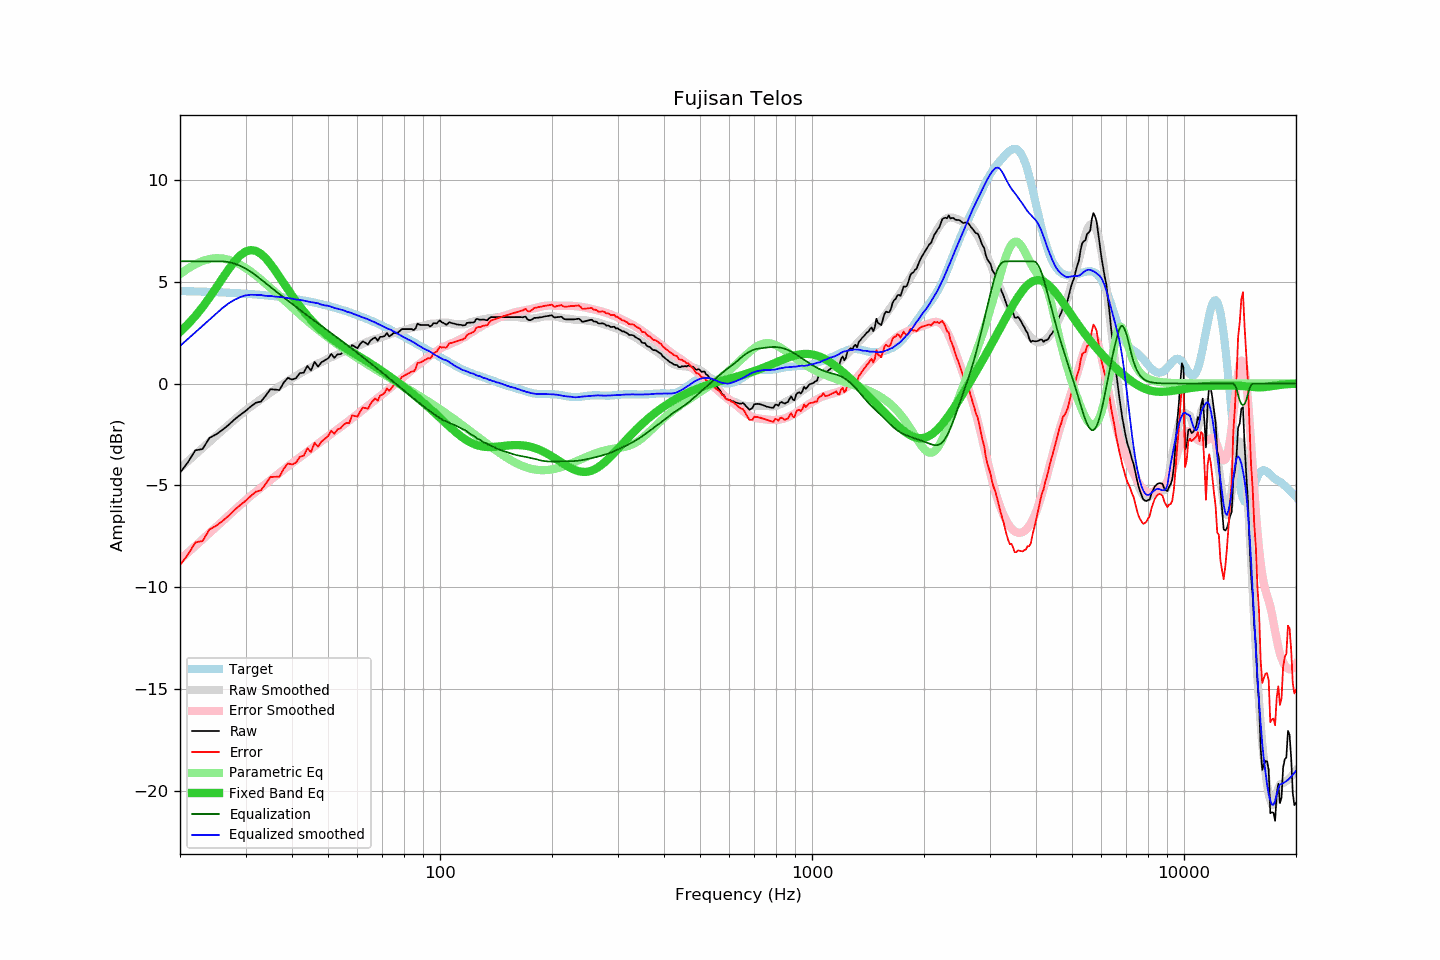

Source data for this figure (header and first rows):
frequency, raw, error, smoothed, error_smoothed, equalization, parametric_eq, equalized_raw, equalized_smoothed, target
20, -4.38, -8.92, -4.16, -8.65, 6.00, 2.54, 1.62, 1.84, 4.54
21, -3.87, -8.40, -3.81, -8.30, 6.00, 2.91, 2.13, 2.19, 4.53
22, -3.28, -7.80, -3.48, -7.97, 6.00, 3.32, 2.72, 2.52, 4.52
23, -3.22, -7.73, -3.17, -7.65, 6.00, 3.76, 2.78, 2.83, 4.51
24, -2.67, -7.17, -2.86, -7.34, 6.00, 4.22, 3.33, 3.14, 4.50
25, -2.50, -6.99, -2.57, -7.05, 6.00, 4.69, 3.50, 3.43, 4.49
26, -2.28, -6.75, -2.30, -6.76, 6.00, 5.16, 3.72, 3.70, 4.47
27, -2.04, -6.50, -2.03, -6.49, 5.96, 5.60, 3.93, 3.93, 4.46
28, -1.77, -6.21, -1.78, -6.22, 5.89, 5.99, 4.12, 4.11, 4.45
29, -1.55, -5.98, -1.54, -5.97, 5.78, 6.29, 4.23, 4.24, 4.43
30, -1.35, -5.76, -1.32, -5.73, 5.65, 6.48, 4.30, 4.33, 4.41
31, -1.13, -5.52, -1.13, -5.51, 5.49, 6.55, 4.36, 4.36, 4.39
32, -0.94, -5.31, -0.95, -5.31, 5.31, 6.51, 4.37, 4.35, 4.37
33, -0.89, -5.24, -0.77, -5.11, 5.11, 6.37, 4.22, 4.35, 4.35
34, -0.60, -4.93, -0.62, -4.92, 4.92, 6.15, 4.33, 4.31, 4.33
35, -0.28, -4.58, -0.44, -4.74, 4.74, 5.87, 4.46, 4.30, 4.31
36, -0.30, -4.58, -0.29, -4.56, 4.56, 5.57, 4.26, 4.27, 4.28
37, -0.32, -4.57, -0.14, -4.39, 4.39, 5.25, 4.07, 4.25, 4.26
38, 0.04, -4.19, -0.00, -4.23, 4.23, 4.93, 4.27, 4.23, 4.23
39, 0.28, -3.92, 0.13, -4.07, 4.07, 4.62, 4.35, 4.20, 4.20
40, 0.19, -3.98, 0.25, -3.91, 3.91, 4.33, 4.11, 4.17, 4.17
41, 0.26, -3.88, 0.36, -3.76, 3.76, 4.05, 4.03, 4.13, 4.14
42, 0.51, -3.60, 0.49, -3.62, 3.62, 3.79, 4.13, 4.11, 4.11
43, 0.53, -3.54, 0.60, -3.48, 3.48, 3.55, 4.01, 4.07, 4.08
44, 0.86, -3.18, 0.69, -3.34, 3.34, 3.33, 4.20, 4.03, 4.04
45, 0.64, -3.37, 0.79, -3.21, 3.21, 3.13, 3.85, 4.00, 4.01
46, 1.06, -2.91, 0.89, -3.08, 3.08, 2.95, 4.14, 3.97, 3.97
47, 0.83, -3.10, 0.99, -2.95, 2.95, 2.78, 3.78, 3.94, 3.93
48, 1.04, -2.85, 1.05, -2.83, 2.83, 2.62, 3.87, 3.88, 3.90
49, 1.14, -2.71, 1.13, -2.71, 2.71, 2.48, 3.85, 3.84, 3.86
50, 1.23, -2.58, 1.23, -2.59, 2.59, 2.34, 3.82, 3.82, 3.81
51, 1.45, -2.32, 1.30, -2.48, 2.48, 2.22, 3.93, 3.77, 3.77
52, 1.26, -2.47, 1.35, -2.36, 2.36, 2.11, 3.62, 3.71, 3.73
53, 1.43, -2.25, 1.42, -2.25, 2.25, 2.00, 3.68, 3.67, 3.69
54, 1.44, -2.20, 1.49, -2.14, 2.14, 1.90, 3.58, 3.63, 3.64
55, 1.56, -2.03, 1.57, -2.03, 2.03, 1.81, 3.59, 3.60, 3.60
56, 1.62, -1.93, 1.61, -1.92, 1.92, 1.71, 3.54, 3.54, 3.55
57, 1.55, -1.95, 1.68, -1.82, 1.82, 1.63, 3.37, 3.50, 3.50
58, 1.89, -1.56, 1.74, -1.71, 1.71, 1.54, 3.60, 3.45, 3.46
59, 1.81, -1.59, 1.79, -1.61, 1.61, 1.46, 3.42, 3.40, 3.41
60, 1.73, -1.63, 1.85, -1.50, 1.50, 1.38, 3.23, 3.35, 3.36
61, 1.94, -1.37, 1.90, -1.40, 1.40, 1.30, 3.34, 3.29, 3.31
62, 2.07, -1.18, 1.96, -1.29, 1.29, 1.22, 3.37, 3.25, 3.26
63, 2.00, -1.20, 2.01, -1.19, 1.19, 1.15, 3.20, 3.20, 3.21
64, 1.91, -1.24, 2.06, -1.10, 1.10, 1.07, 3.01, 3.16, 3.15
65, 2.10, -1.00, 2.10, -1.00, 1.00, 0.99, 3.10, 3.10, 3.10
66, 2.20, -0.85, 2.14, -0.90, 0.90, 0.91, 3.10, 3.05, 3.05
67, 2.26, -0.73, 2.19, -0.81, 0.81, 0.83, 3.07, 2.99, 3.00
68, 2.10, -0.84, 2.21, -0.72, 0.72, 0.76, 2.82, 2.93, 2.94
69, 2.29, -0.60, 2.26, -0.63, 0.63, 0.68, 2.92, 2.88, 2.89
70, 2.29, -0.54, 2.29, -0.53, 0.53, 0.60, 2.83, 2.83, 2.84
71, 2.33, -0.45, 2.32, -0.44, 0.44, 0.52, 2.77, 2.76, 2.78
72, 2.48, -0.25, 2.36, -0.35, 0.35, 0.45, 2.83, 2.71, 2.73
73, 2.31, -0.36, 2.41, -0.26, 0.26, 0.37, 2.57, 2.67, 2.67
74, 2.38, -0.24, 2.45, -0.17, 0.17, 0.29, 2.55, 2.62, 2.62
75, 2.48, -0.08, 2.48, -0.08, 0.08, 0.21, 2.57, 2.56, 2.56
76, 2.48, -0.03, 2.51, 0.00, -0.00, 0.14, 2.48, 2.50, 2.51
77, 2.50, 0.05, 2.53, 0.09, -0.09, 0.06, 2.41, 2.44, 2.46
78, 2.58, 0.18, 2.56, 0.17, -0.17, -0.02, 2.41, 2.39, 2.40
79, 2.67, 0.32, 2.58, 0.26, -0.26, -0.09, 2.42, 2.33, 2.35
... 553 more rows
